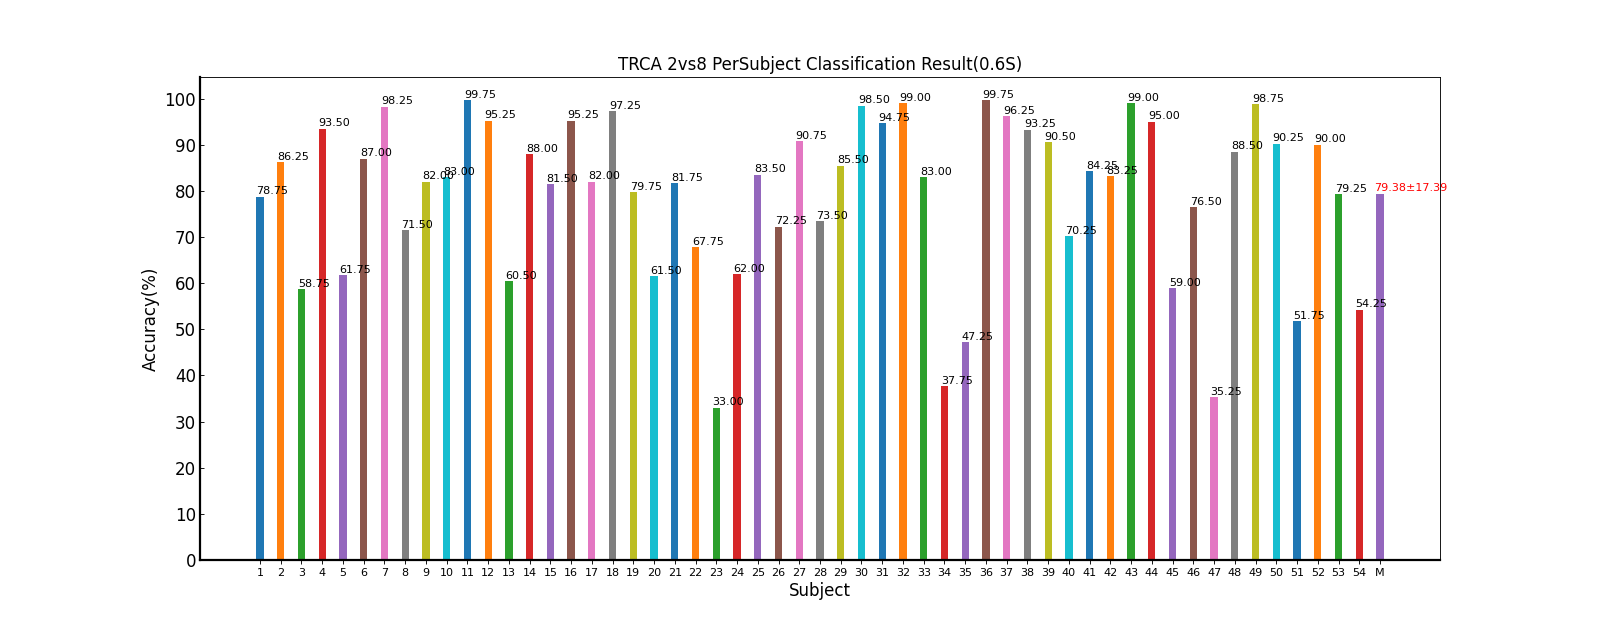

Data behind this chart, as committed beside it:
Fold1, Fold2, Fold3, Fold4, Fold5, Mean±Std, ITR(bits/min)
68.75, 82.5, 86.25, 75.0, 81.25, 78.75±6.90, 50.90±12.75
81.25, 86.25, 85.0, 91.25, 87.5, 86.25±3.64, 66.05±8.49
51.25, 68.75, 53.75, 60.0, 60.0, 58.75±6.79, 20.70±8.08
90.0, 96.25, 97.5, 91.25, 92.5, 93.50±3.24, 85.14±9.88
60.0, 60.0, 62.5, 63.75, 62.5, 61.75±1.68, 23.71±2.08
90.0, 87.5, 91.25, 78.75, 87.5, 87.00±4.89, 68.07±10.90
98.75, 97.5, 96.25, 100.0, 98.75, 98.25±1.43, 101.11±5.96
67.5, 70.0, 68.75, 80.0, 71.25, 71.50±4.95, 37.82±8.43
80.0, 86.25, 81.25, 83.75, 78.75, 82.00±3.01, 56.63±6.30
70.0, 86.25, 93.75, 91.25, 73.75, 83.00±10.59, 61.07±22.22
100.0, 100.0, 98.75, 100.0, 100.0, 99.75±0.56, 107.82±2.85
95.0, 95.0, 96.25, 96.25, 93.75, 95.25±1.05, 90.02±3.35
57.5, 50.0, 73.75, 52.5, 68.75, 60.50±10.33, 23.58±12.98
82.5, 93.75, 81.25, 90.0, 92.5, 88.00±5.77, 70.83±13.91
83.75, 82.5, 77.5, 85.0, 78.75, 81.50±3.24, 55.63±6.53
93.75, 96.25, 97.5, 96.25, 92.5, 95.25±2.05, 90.24±6.57
82.5, 80.0, 78.75, 83.75, 85.0, 82.00±2.59, 56.58±5.32
97.5, 98.75, 95.0, 98.75, 96.25, 97.25±1.63, 97.12±5.95
76.25, 87.5, 82.5, 82.5, 70.0, 79.75±6.75, 52.82±12.87
51.25, 65.0, 68.75, 63.75, 58.75, 61.50±6.75, 23.96±7.97
77.5, 83.75, 87.5, 85.0, 75.0, 81.75±5.27, 56.50±10.66
62.5, 67.5, 77.5, 67.5, 63.75, 67.75±5.89, 32.25±9.14
21.25, 38.75, 28.75, 38.75, 37.5, 33.00±7.79, 2.10±1.80
63.75, 68.75, 65.0, 58.75, 53.75, 62.00±5.84, 24.44±7.14
76.25, 88.75, 82.5, 83.75, 86.25, 83.50±4.71, 60.08±9.85
73.75, 75.0, 66.25, 72.5, 73.75, 72.25±3.47, 38.81±5.36
91.25, 93.75, 88.75, 93.75, 86.25, 90.75±3.26, 77.23±8.58
67.5, 72.5, 75.0, 72.5, 80.0, 73.50±4.54, 41.02±7.68
83.75, 86.25, 87.5, 85.0, 85.0, 85.50±1.43, 64.03±3.24
98.75, 98.75, 100.0, 98.75, 96.25, 98.50±1.37, 102.10±5.66
88.75, 100.0, 100.0, 91.25, 93.75, 94.75±5.11, 90.67±17.49
98.75, 100.0, 97.5, 98.75, 100.0, 99.00±1.05, 104.27±4.85
76.25, 81.25, 92.5, 87.5, 77.5, 83.00±6.88, 59.66±15.27
38.75, 40.0, 27.5, 42.5, 40.0, 37.75±5.89, 3.59±2.09
33.75, 57.5, 52.5, 42.5, 50.0, 47.25±9.29, 10.16±6.72
100.0, 100.0, 98.75, 100.0, 100.0, 99.75±0.56, 107.82±2.85
96.25, 97.5, 92.5, 98.75, 96.25, 96.25±2.34, 93.73±7.80
92.5, 92.5, 91.25, 95.0, 95.0, 93.25±1.68, 83.95±4.95
95.0, 92.5, 87.5, 93.75, 83.75, 90.50±4.73, 76.97±12.17
77.5, 72.5, 61.25, 75.0, 65.0, 70.25±6.87, 36.18±10.38
90.0, 88.75, 81.25, 82.5, 78.75, 84.25±4.89, 61.79±10.88
77.5, 88.75, 87.5, 85.0, 77.5, 83.25±5.42, 59.71±11.43
100.0, 97.5, 98.75, 100.0, 98.75, 99.00±1.05, 104.27±4.85
93.75, 96.25, 97.5, 93.75, 93.75, 95.00±1.77, 89.37±5.81
52.5, 65.0, 66.25, 60.0, 51.25, 59.00±6.93, 21.01±7.91
77.5, 81.25, 82.5, 65.0, 76.25, 76.50±6.93, 46.67±11.62
41.25, 38.75, 32.5, 23.75, 40.0, 35.25±7.26, 2.79±2.13
90.0, 92.5, 87.5, 87.5, 85.0, 88.50±2.85, 71.33±7.16
100.0, 98.75, 96.25, 100.0, 98.75, 98.75±1.53, 103.38±6.49
85.0, 95.0, 93.75, 88.75, 88.75, 90.25±4.09, 76.13±10.83
41.25, 53.75, 57.5, 57.5, 48.75, 51.75±6.88, 13.48±5.89
95.0, 88.75, 91.25, 90.0, 85.0, 90.00±3.64, 75.35±9.59
81.25, 86.25, 73.75, 82.5, 72.5, 79.25±5.90, 51.64±11.32
57.5, 60.0, 45.0, 58.75, 50.0, 54.25±6.47, 15.81±6.14
77.29, 81.64, 79.95, 80.0, 78.03, 79.38±17.39, 59.22±30.53
